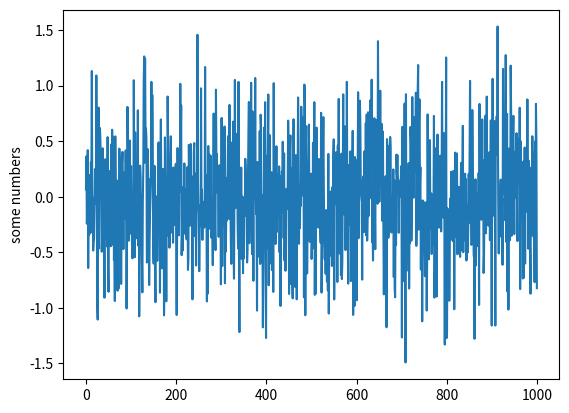

The matplotlib source for this figure:
import numpy as np
import matplotlib.pyplot as plt

# Numpy warmup
# @Eduardo Gonzalez

print("")
print("Numpy Warmup")
print("By: Eduardo Gonzalez")
print("")

# 1.  3x3 Identity Matrix
print("1.")

x = np.eye(3)
print(x, "\n")



# 2.  3x3 Array of Random Values
print("2.")

x = np.random.randint(10, size=(3, 3))
print(x, "\n")



# 3.  10x10 Array of Random Values + min and max
print("3.")

x = np.random.randint(10, size=(9, 9))
print(x, "\n")

print("Min: ", x.min())
print("Max: ", x.max(), "\n")



# 4.  Add a Border of 0 to an Existing Matrix
print("4.")

x = np.ones((3, 3))
print(x, "\n")

x = np.pad(x, pad_width=1, mode='constant', constant_values=0)
print(x, "\n")



# 5.  Random Vector of size 40 + mean
print("5.")

x = np.random.randint(0, 101, 40)
print(x, "\n")
print("Mean: ", np.mean(x), "\n")



# 6.  Checkerboard 8x8 using tile function
print("6.")

x = np.array([[0,1],[1,0]])
print(np.tile(x,(4, 4)), "\n")



# 7.  Vector of 100 Uniformy Distributed Values from 0 to 1
print("7.")

x = np.random.uniform(0,1,100)
print(x, "\n")

#------------------------------------------------------------

# Matplotlib

# Vector of 1000 random values drawn from a normal distribution
# with a mean of 0 and standard derivation of 0.5
print("Matplotlib\n")

std = 0.5
m = 0

x = np.random.normal(m, std, 1000)

print("STD: ", np.std(x))
print("Mean: ", np.mean(x), "\n")

plt.plot(x)
plt.ylabel('some numbers')
plt.show()

